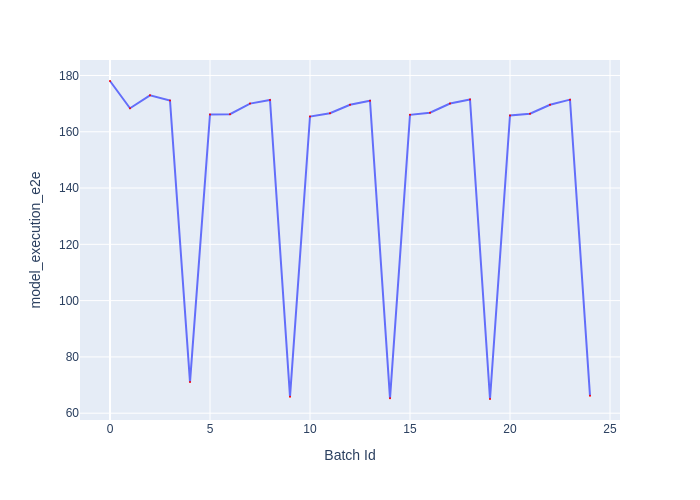

Data behind this chart, as committed beside it:
Batch Id, model_execution_e2e
0, 178
1, 168.4
2, 173
3, 171.1
4, 71.05
5, 166.2
6, 166.3
7, 170
8, 171.3
9, 65.87
10, 165.4
11, 166.6
12, 169.6
13, 171
14, 65.28
15, 166
16, 166.7
17, 170
18, 171.5
19, 65.04
20, 165.8
21, 166.4
22, 169.6
23, 171.4
24, 66.16
